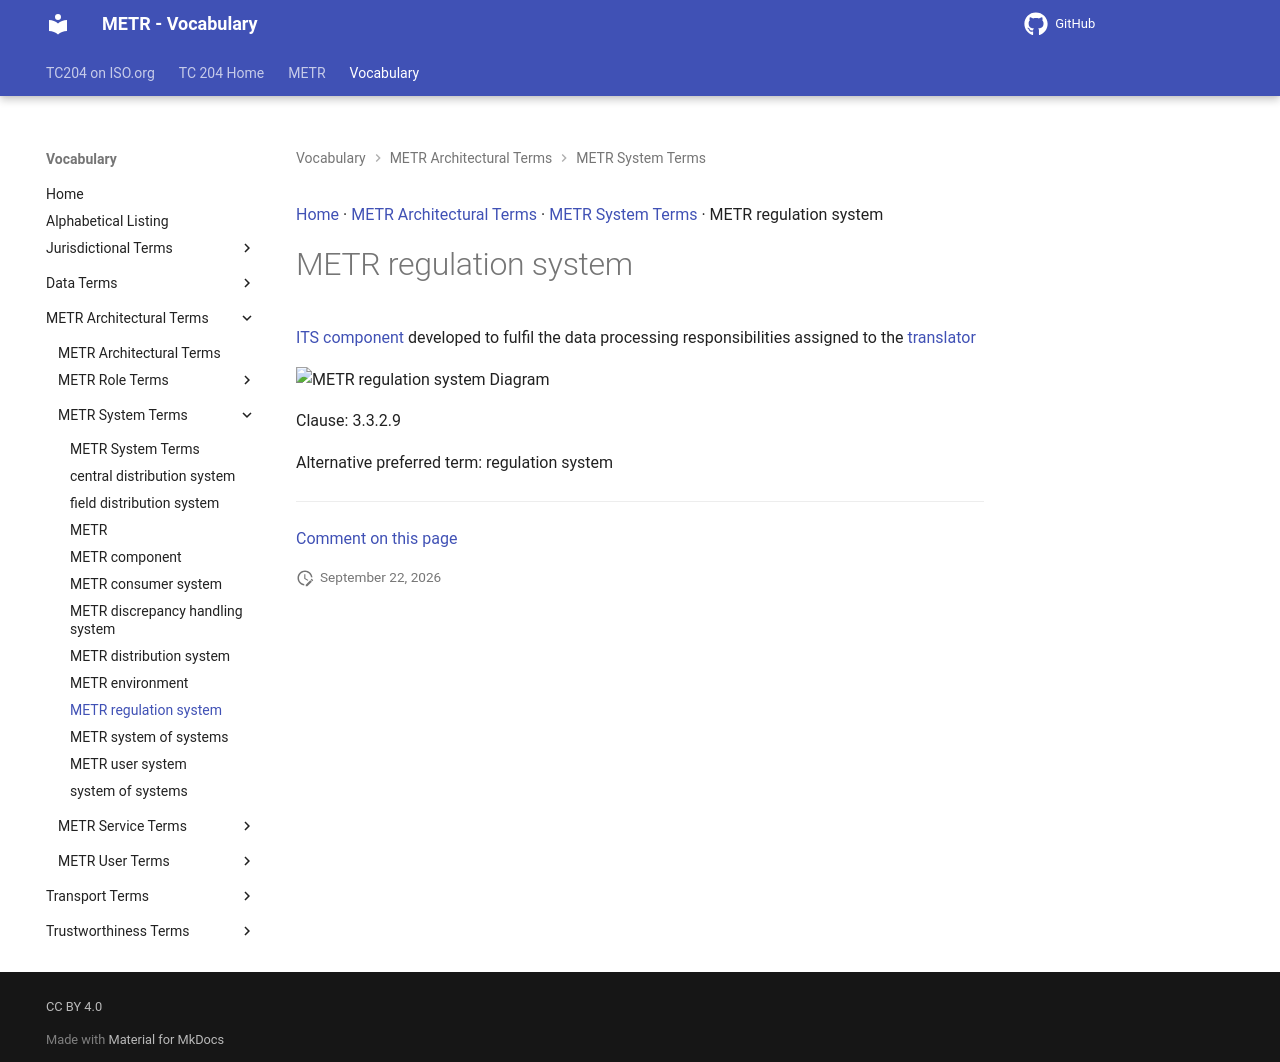

repository: ISO-TC204/iso24315-vocab · page: v1.0.0/terms/METR regulation system/index.html · generator: mkdocs

[Home](../index.md) · [METR Architectural Terms](groups/METR Architectural Terms.md) · [METR System Terms](patterns/METR System Terms.md) · METR regulation system

# METR regulation system

[ITS component](https://isotc204.org/iso14812/terms/ITS component/) developed to fulfil the data processing responsibilities assigned to the [translator](translator.md)

<object type="image/svg+xml" data="../../diagrams/METR regulation system.dot.svg">
    <img alt="METR regulation system Diagram" src="../../diagrams/METR regulation system.dot.png" /> <!-- Fallback for non-SVG browsers -->
</object>

Clause: 3.3.2.9

Alternative preferred term: regulation system


---

[Comment on this page](https://github.com/ISO-TC204/iso24315-vocab/issues/new?template=page-feedback.yml&title=%5BPage+feedback%5D+METR+regulation+system&page-title=METR+regulation+system&page-path=terms%2FMETR+regulation+system.md)
